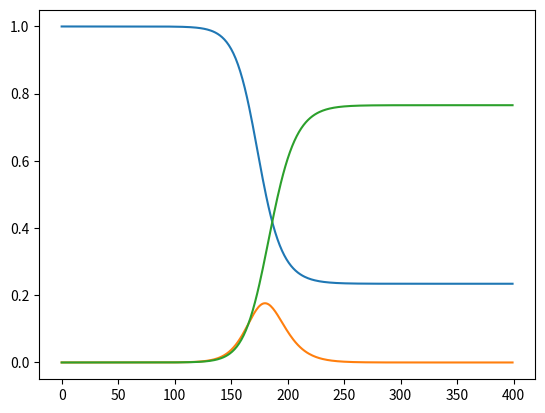

This chart was generated by the following Python code:
import matplotlib.pyplot as plt
import numpy as np
import math

beta = 0.18
alfa = 0.24
gamma = 0.16

population = 126180643

init = 1 / population
t = 400

i = np.array([init] + [0] * (t - 1), dtype = 'float128')
e = np.array([init] + [0] * (t - 1), dtype = 'float128')
r = np.array([0] + [0] * (t - 1), dtype = 'float128')
s = np.array([1 - r[0] - i[0]] + [0] * (t - 1), dtype = 'float128')

for j in range(t - 1):
  s[j + 1] = s[j] - beta * s[j] * (i[j] + e[j])
  e[j + 1] = e[j] + beta * s[j] * (i[j] + e[j]) - alfa * e[j]
  i[j + 1] = i[j] + alfa * e[j] - gamma * i[j]
  r[j + 1] = r[j] + gamma * i[j]

print(r[-1] * 100)

plt.plot(s) 
plt.plot(i + e) 
plt.plot(r) 
plt.savefig("2-1_japanese_sir_chart.png")
